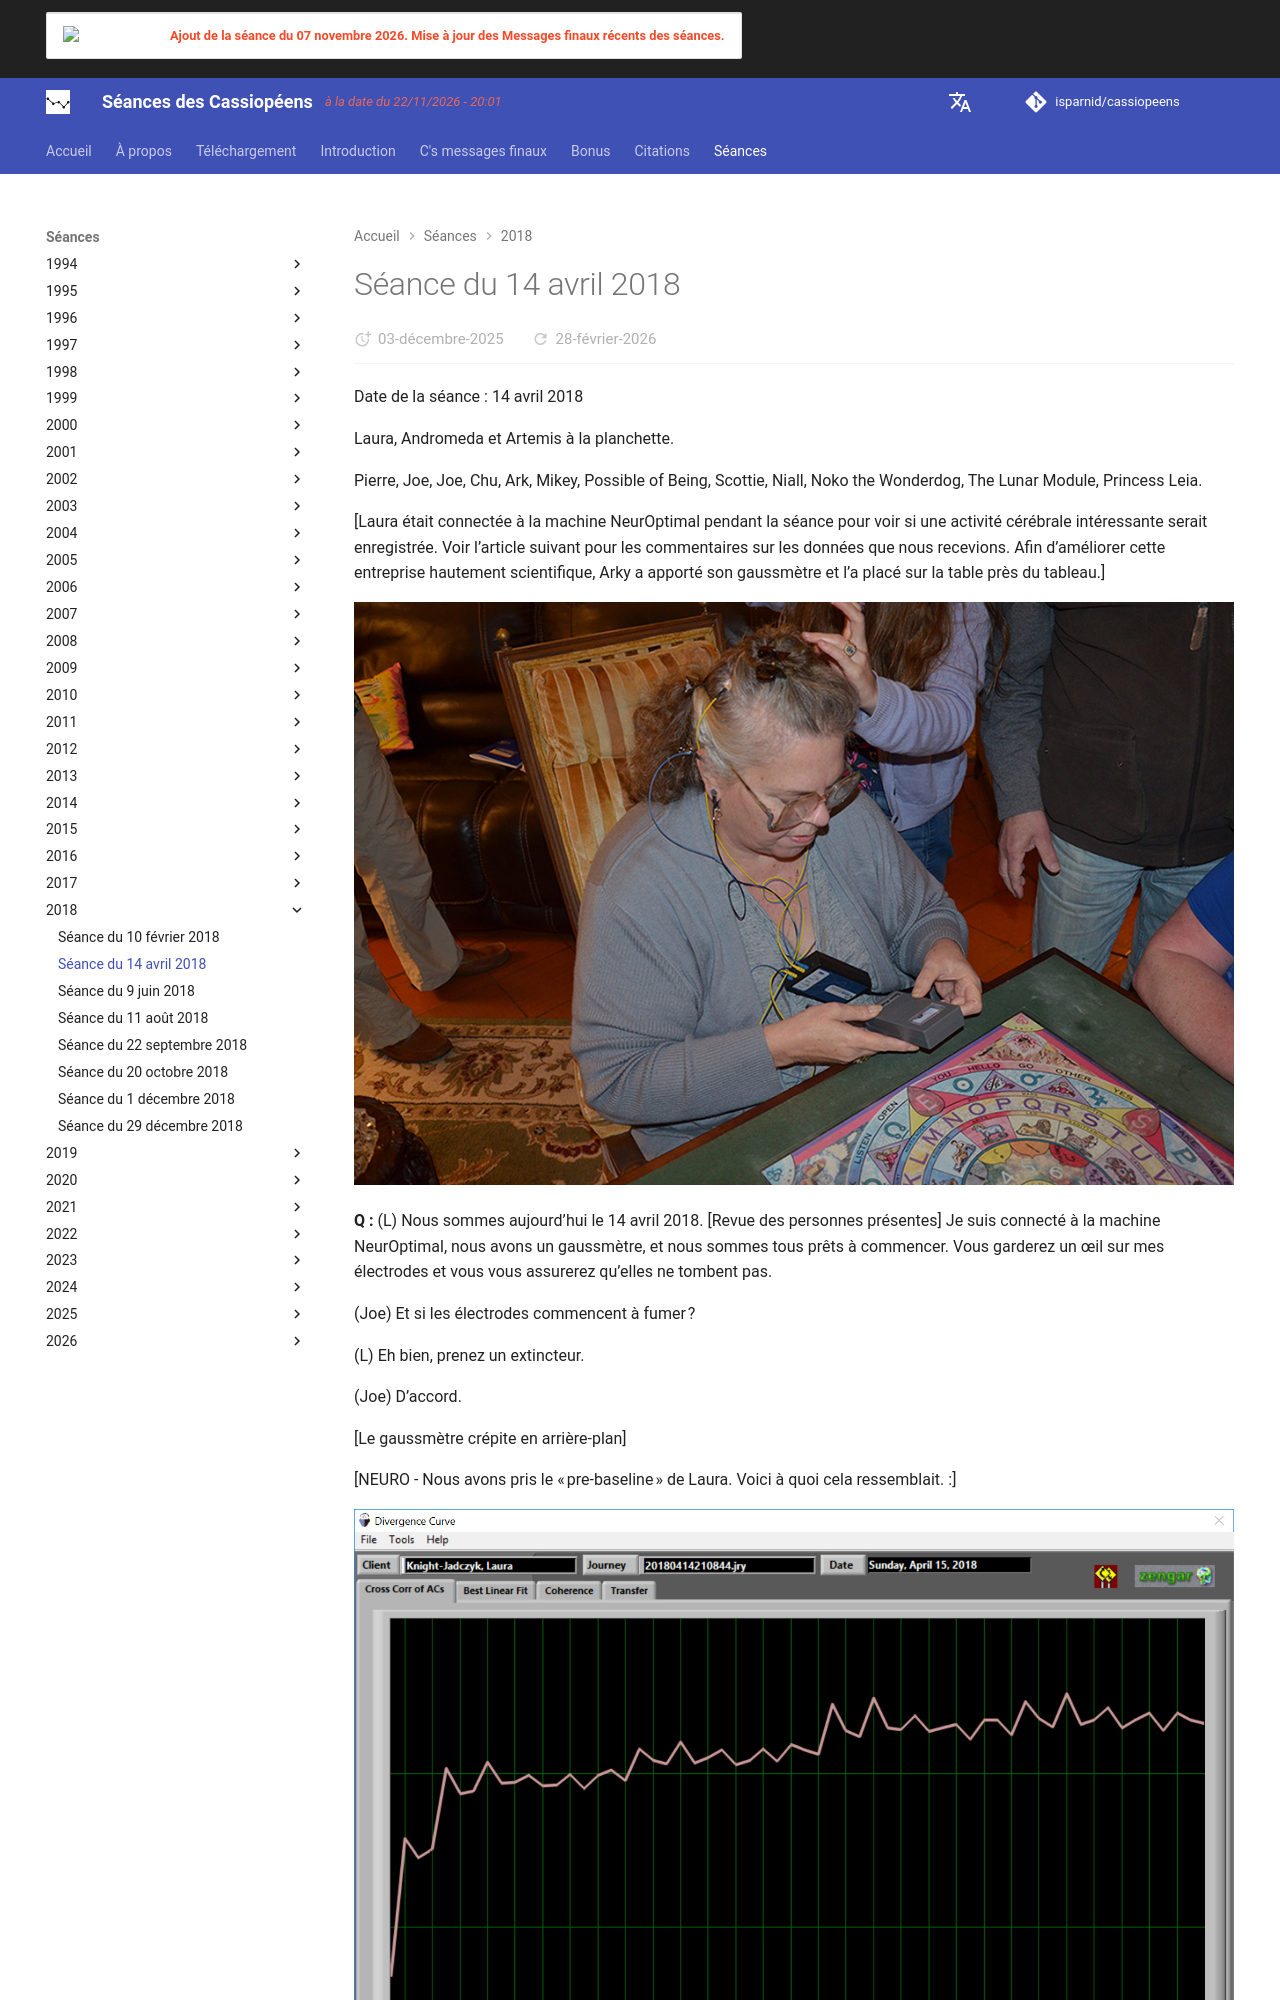

repository: isparnid/cassiopeens · page: séances/2018/2018-04-14/index.html · generator: mkdocs

---
title: "Séance du 14 avril 2018"
date:
  created: 2026-01-24
  updated: 2026-01-24
---

# Séance du 14 avril 2018

Date de la séance : 14 avril 2018

Laura, Andromeda et Artemis à la planchette.

Pierre, Joe, Joe, Chu, Ark, Mikey, Possible of Being, Scottie, Niall, Noko the Wonderdog, The Lunar Module, Princess Leia.

[Laura était connectée à la machine NeurOptimal pendant la séance pour voir si une activité cérébrale intéressante serait enregistrée. Voir l’article suivant pour les commentaires sur les données que nous recevions. Afin d’améliorer cette entreprise hautement scientifique, Arky a apporté son gaussmètre et l’a placé sur la table près du tableau.]

![Laura session with Neuroptimal 14 April 2018.jpg](../../assets/images/39bec3ed7a2d5d2c65e5dd0d8ba7a58d.jpg) 

**Q :** (L) Nous sommes aujourd’hui le 14 avril 2018. [Revue des personnes présentes] Je suis connecté à la machine NeurOptimal, nous avons un gaussmètre, et nous sommes tous prêts à commencer. Vous garderez un œil sur mes électrodes et vous vous assurerez qu’elles ne tombent pas.

(Joe) Et si les électrodes commencent à fumer ?

(L) Eh bien, prenez un extincteur.

(Joe) D’accord.

[Le gaussmètre crépite en arrière-plan]

[NEURO - Nous avons pris le « pre-baseline » de Laura. Voici à quoi cela ressemblait. :]

![Pre session baseline.png](../../assets/images/ca7d1c90162bcdd5aba7b77e066cf604.jpg) 

![Pre Session transfer.png](../../assets/images/46b7119301fbe58781bf720080420e50.jpg) 

![Pre Session 3D.png](../../assets/images/02b1d7051b76be2cf68e41d356f50399.jpg)

**R :** Bonjour la Terre ! Les choses vont vite, n’est-ce pas ?

**Q :** (L) Quelque chose se passe sur la machine NeurOptimal ?

(Chu) Tes lignes sont très grandes. Puis-je arrêter une seconde et regarder l’analyse ?

(L) Ouais.

(Artemis) Attendez s’il vous plaît ! Science en cours.....

[NEURO]

(Chu) Les lignes du subconscient sont très grandes, et les lignes gamma sont plus grandes que la normale. Les lignes sont ÉNORMES ! Les bleus et les roses sont énormes. [C’est peut-être parce que nous avons enregistré pendant de plus longues périodes de temps pour ne pas avoir à faire trop souvent des pauses.] Le « 3D » est normal, avec des pointes vert printemps à 5. Le « snapshot » est normal. Le « baseline » est à 375. Le transfert a dérapé. C’était super sympa au début, et maintenant ils se croisent et ils sont pointus. La cohérence se situe dans le bas de la fourchette, à l’exception du numéro un à 0,7.

(L) Donc, cela fait quelque chose de bizarre.

(Artemis) Laissons-le fonctionner pendant toute la séance.
